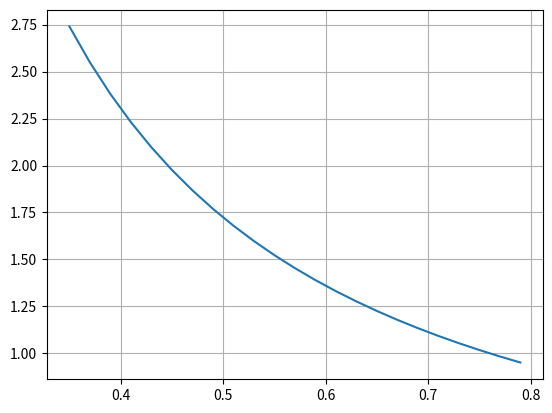

Recreate this plot in Python.
import math as mt
import numpy as np
import pandas as pd
import matplotlib.pyplot as plt

""" 
Un dispositivo de cilindro-pistón que contiene 2.5 kg de dióxido de carbono sufre una expansión desde un 
volumen específico de 0.35 m3/kg a una temperatura de 400 °C hasta un volumen específico de 0.8 m3/kg 
con temperatura de 10 °C. El proceso de expansión sigue la relación p(v^1.3) = 0.7 (con p en bares y v en 
m3/kg). Determine el trabajo de frontera, el calor en el proceso y el cambio en la energía interna del sistema.
"""

#Datos
masa = 2.5 #kg
volumenEsp0 = 0.35  #m^3/kg
Temp0 = 400+273.3  #Kelvin 
volumenEsp1 = 0.8  #m^3/kg
Temp1 = 10+273.3  #Kelvin
n = 1.3 # La potencia

def  relacion (volumenEsp):
  return 0.7/pow(volumenEsp,n)

Presiones = [relacion(i) for i in np.arange(volumenEsp0,volumenEsp1,0.02)]
Volumenes = [ i for i in np.arange(volumenEsp0,volumenEsp1,0.02) ]
presion0 = relacion(volumenEsp0) #Bares
presion0 = presion0*100  #KiloPascales
print(f"La presion en el estado 0 es: {presion0} KPa ")

presion1 = relacion(volumenEsp1) #Bares
presion1 = presion1*100  #Kilo Pascales
print(f"La presion en el estado 1 es: {presion1} KPa")

wtotal = masa*((presion1*volumenEsp1-presion0*volumenEsp0)/(1-n))
print(f"El trabajo total es {wtotal} KJ")

TempPromo = (Temp0+Temp1)/2

print(f"La temperatura promedio es {round(TempPromo,4)} Kelvin")

Cv = 0.98  #del promedio
deltaUInterna = masa*Cv*(Temp1-Temp0)
print(f"El cambio en la energia interna es de {round(deltaUInterna,3)}KJ")

Calor = deltaUInterna+wtotal

print(f"El calor es de : {Calor} Kj")
plt.plot(Volumenes,Presiones)
plt.grid(clip_on=False)
plt.show()